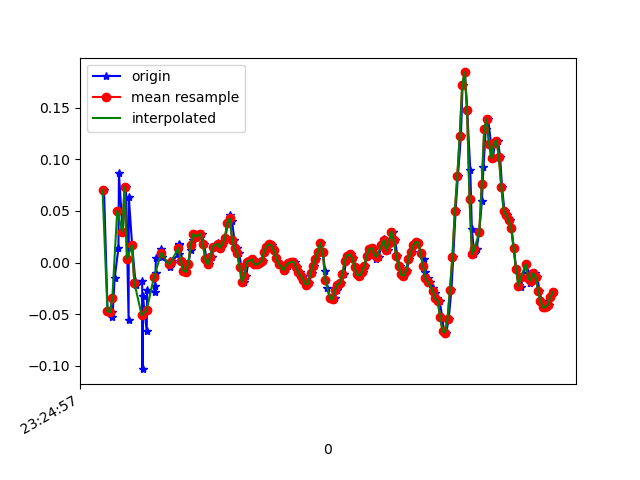

Values plotted in this chart, from the file beside it:
1618183497492, 879160506317010, 0.07033023, 0.04100574, 0.020866409
1618183497521, 879160525363314, -0.04696, -0.03963, -0.0109
1618183497558, 879160544409618, -0.04818, 0.2707, 0.01476
1618183497561, 879160563431138, -0.05306, -0.3023, 0.01964
1618183497579, 879160582477426, -0.01519, 0.1375, -0.009677
1618183497610, 879160601476194, 0.01413, -0.2705, 0.03919
1618183497614, 879160620493154, 0.08621, -0.07017, -0.009677
1618183497644, 879160639534898, 0.03001, -0.2204, 0.02575
1618183497671, 879160658576658, 0.07277, 0.03245, -0.009677
1618183497693, 879160677618418, -0.05551, -0.1032, 0.0172
1618183497695, 879160696635346, 0.063, -0.08483, -0.01579
1618183497722, 879160715647474, 0.01657, 0.1449, 0.0172
1618183497748, 879160734687282, -0.01763, -0.3316, 0.00254
1618183497752, 879160753702322, -0.0213, 0.2096, -0.008455
1618183497804, 879160772742130, -0.01763, -0.2363, 0.04286
1618183497807, 879160791781970, -0.1032, -0.03841, -0.02067
1618183497810, 879160810803794, -0.0323, -0.03596, 0.03675
1618183497841, 879160829843954, -0.0665, -0.1508, 0.007427
1618183497845, 879160848884146, -0.02619, 0.1913, -0.001125
1618183497906, 879160867899538, -0.02863, -0.1007, 0.001319
1618183497909, 879160886939698, -0.02252, -0.1251, 0.01842
1618183497913, 879160905970258, -0.0103, -0.01642, 0.007427
1618183497916, 879160924985234, 0.004357, 0.003132, 0.00254
1618183497961, 879160944024978, 0.01291, -0.001755, 0.006206
1618183497964, 879160963064722, 0.005579, -0.002977, 0.006206
1618183498028, 879160982104466, -0.002974, 0.003132, 0.004984
1618183498030, 879161001119442, -0.004195, 0.004354, 0.006206
1618183498034, 879161020107282, 0.001913, -0.001755, 0.006206
1618183498047, 879161039145170, -5.3010974E-4, -0.001755, 0.008649
1618183498051, 879161058182994, 0.001913, 0.003132, 0.009871
1618183498103, 879161077196050, 0.008022, 6.886502E-4, 0.009871
1618183498104, 879161096233938, 0.0178, 0.003132, 0.009871
1618183498106, 879161115268050, 0.01657, 0.009241, 0.004984
1618183498133, 879161134305746, 0.001913, 6.886502E-4, 0.003762
1618183498141, 879161153318674, -0.00786, -0.006642, 0.006206
1618183498161, 879161172356370, -0.009082, -0.006642, 0.007427
1618183498181, 879161191394130, -0.001752, -0.001755, 0.00254
1618183498201, 879161210402258, 0.01169, -0.00542, 9.7E-5
1618183498217, 879161229439826, 0.02146, -0.00542, 9.7E-5
1618183498236, 879161248477458, 0.02757, -0.006642, 0.001319
1618183498254, 879161267515026, 0.02513, -0.001755, 0.004984
1618183498276, 879161286527826, 0.02635, -0.006642, 0.009871
1618183498292, 879161305565458, 0.02757, -5.330797E-4, 0.009871
1618183498311, 879161324609682, 0.0178, 0.00191, 0.01109
1618183498330, 879161343647442, 0.003135, -0.009085, 0.009871
1618183498354, 879161362660370, -0.001752, -0.01275, 0.007427
1618183498371, 879161381698130, 0.005579, -0.01397, 0.006206
1618183498393, 879161400735890, 0.01535, -0.01642, 0.006206
1618183498424, 879161419753618, 0.01902, -0.01642, 0.00254
1618183498426, 879161438791506, 0.0178, -0.01031, 0.00254
1618183498444, 879161457829394, 0.01413, -0.01031, 0.00254
1618183498463, 879161476867218, 0.0178, -0.009085, 0.003762
1618183498484, 879161495880338, 0.0239, -0.007863, 0.00254
1618183498504, 879161514922002, 0.03857, -0.004198, 0.004984
1618183498520, 879161533959954, 0.0459, -5.330797E-4, 0.007427
1618183498539, 879161552997906, 0.03979, -0.002977, 0.004984
1618183498558, 879161572011154, 0.02146, -0.001755, 0.004984
1618183498578, 879161591049106, 0.01413, -0.002977, 0.003762
1618183498596, 879161610087058, 0.009244, -0.006642, 0.003762
1618183498615, 879161629058066, -0.004195, -0.006642, 0.004984
1618183498634, 879161648095122, -0.01886, -0.002977, 0.003762
... 133 more rows
